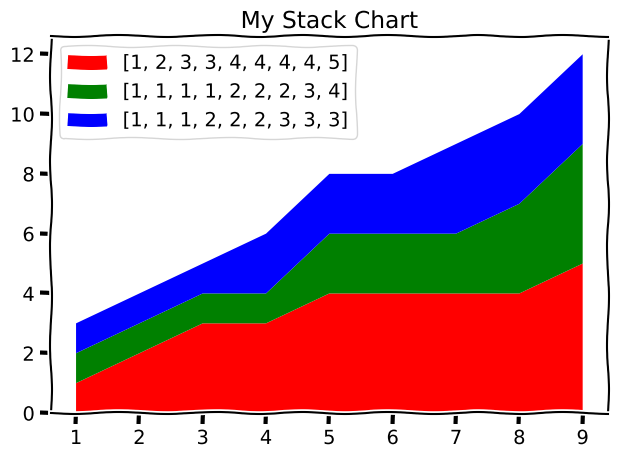

Reproduce this figure in Python.
from matplotlib import pyplot as plt
plt.xkcd()

minutes = [1,2,3,4,5,6,7,8,9]

player1 = [1,2,3,3,4,4,4,4,5]
player2 = [1,1,1,1,2,2,2,3,4]
player3 = [1,1,1,2,2,2,3,3,3]

label=[player1,player2,player3]
colors=["red","green","blue"]

plt.stackplot(minutes , player1 , player2 , player3 , labels=label , colors=colors)


plt.legend(loc="upper left")

plt.title("My Stack Chart")
plt.tight_layout()
plt.show()